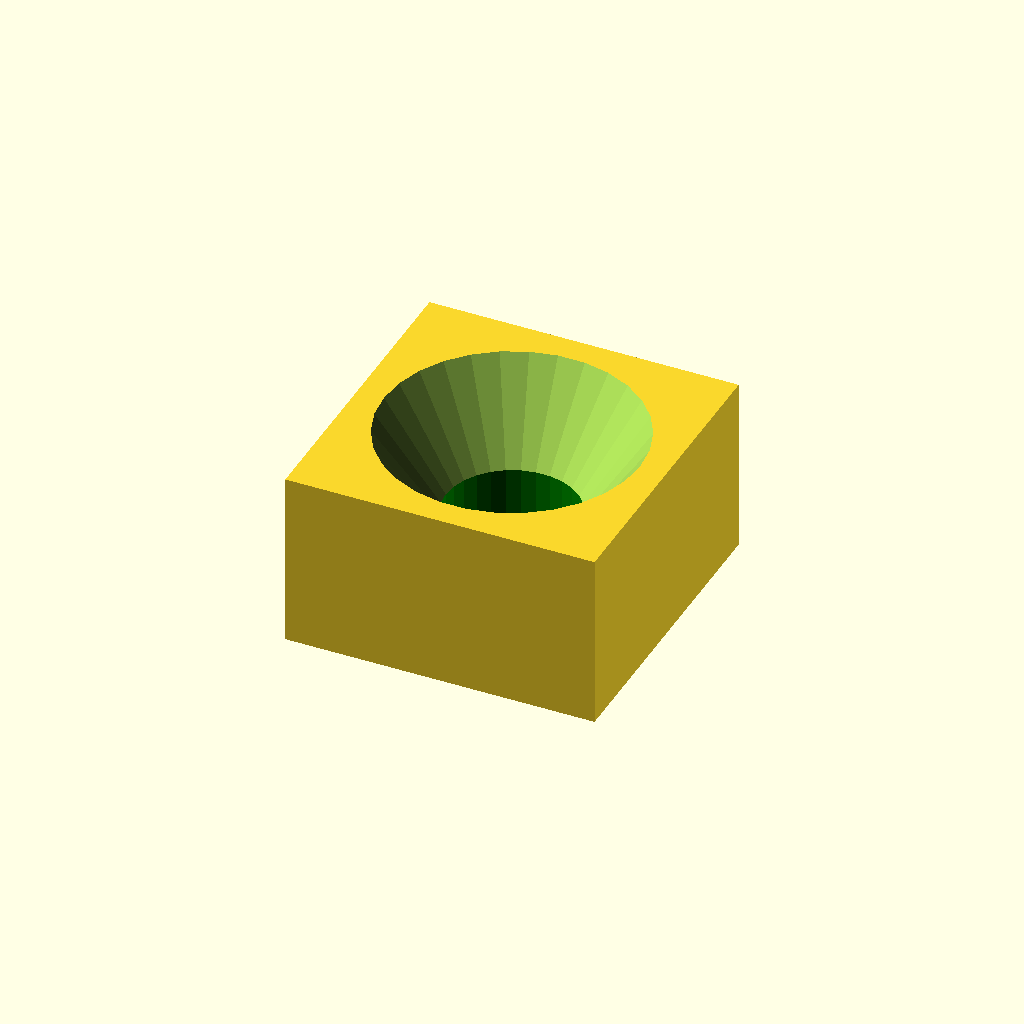
Cell 1: rendered with the file's own defaults.
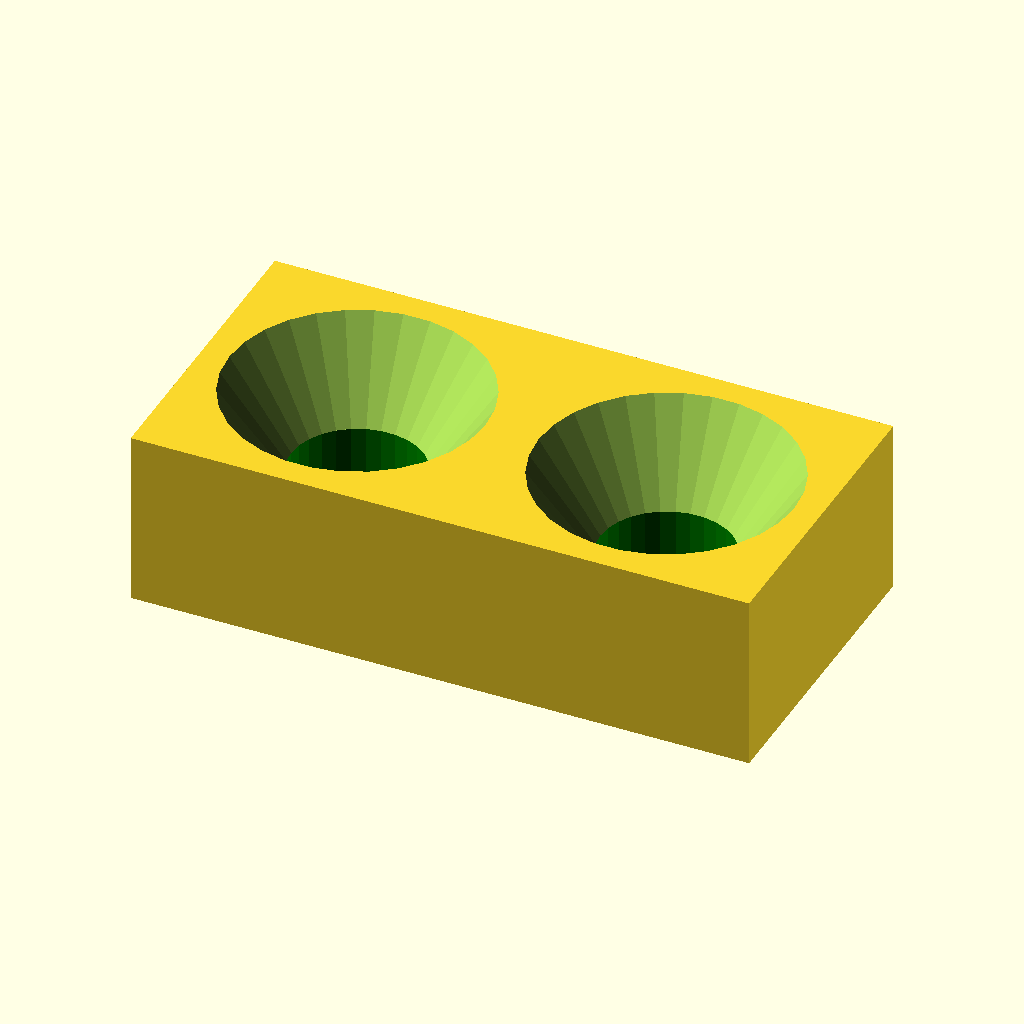
Cell 2 — gridX set to 2, the other parameters unchanged.
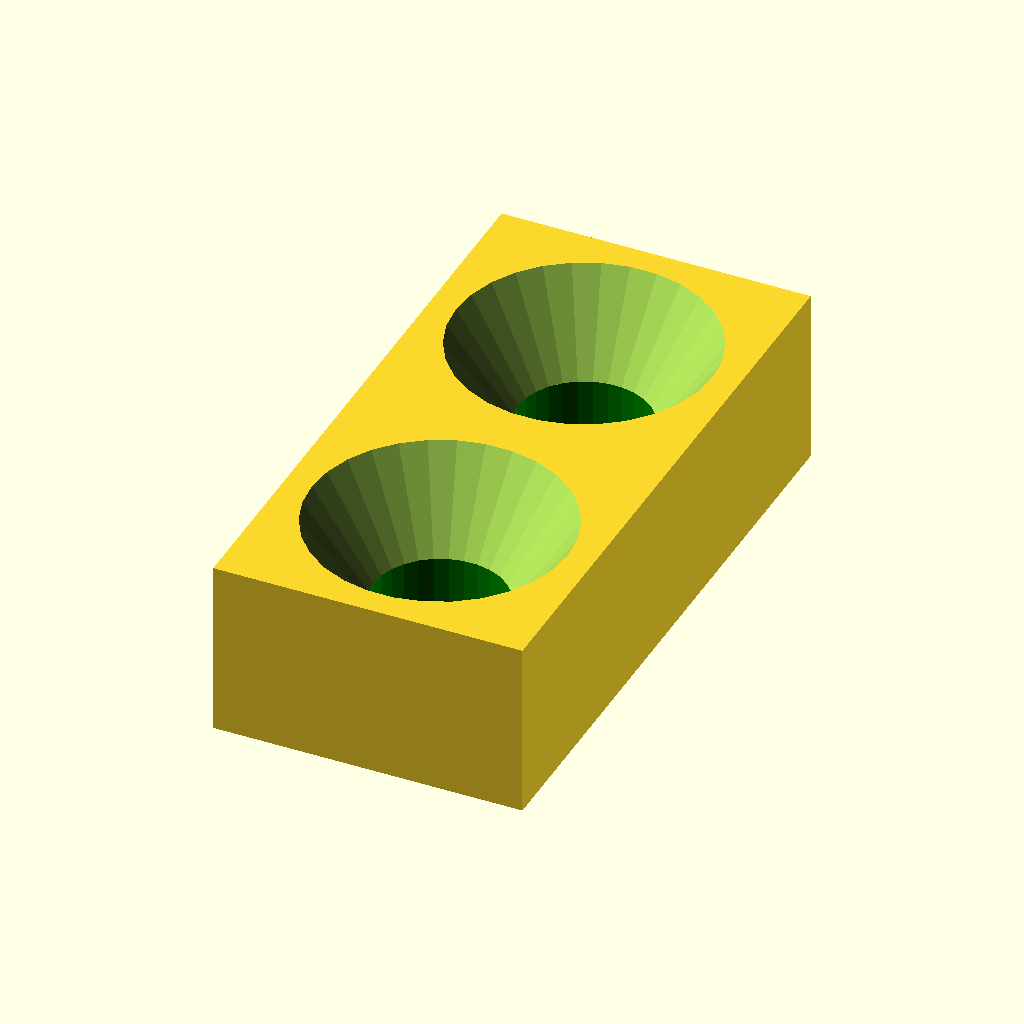
Cell 3: the same model with gridY = 2.
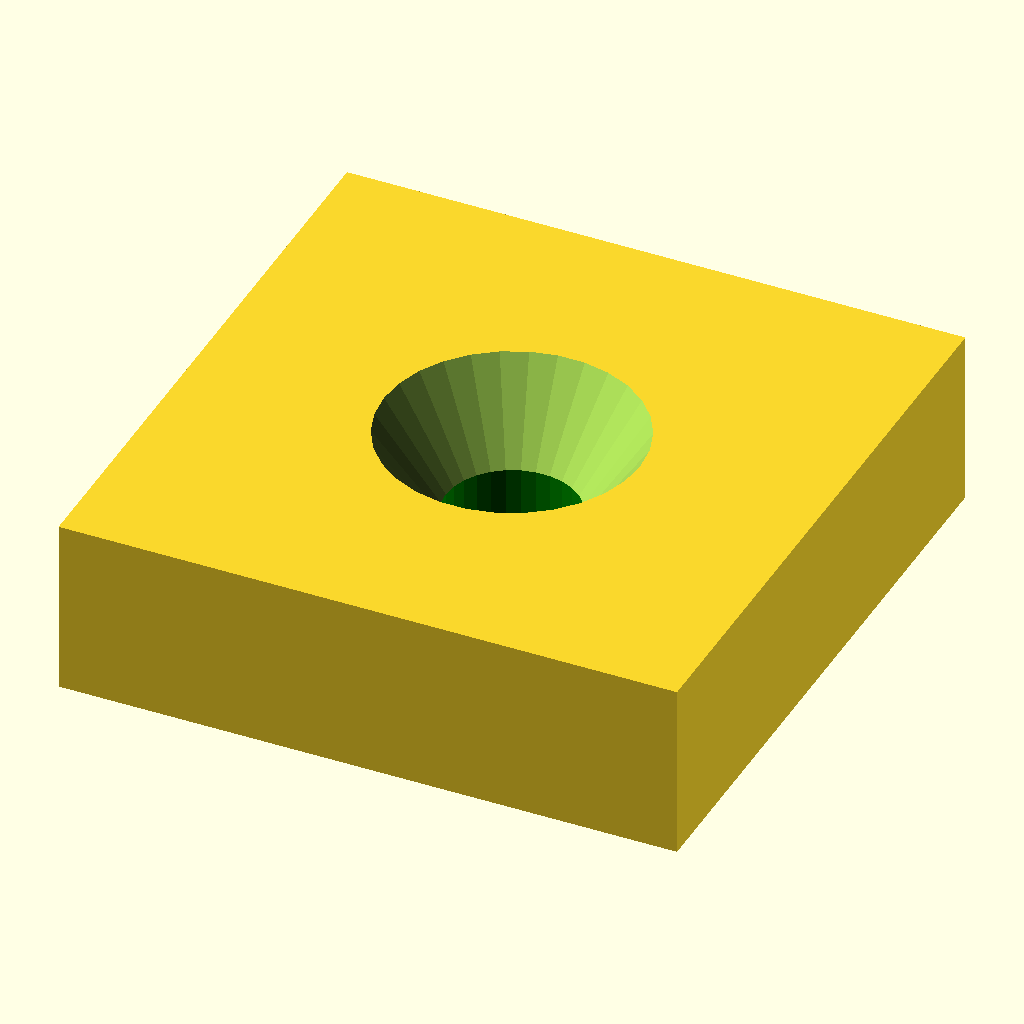
Cell 4 — gridSpacingOC set to 14, the other parameters unchanged.
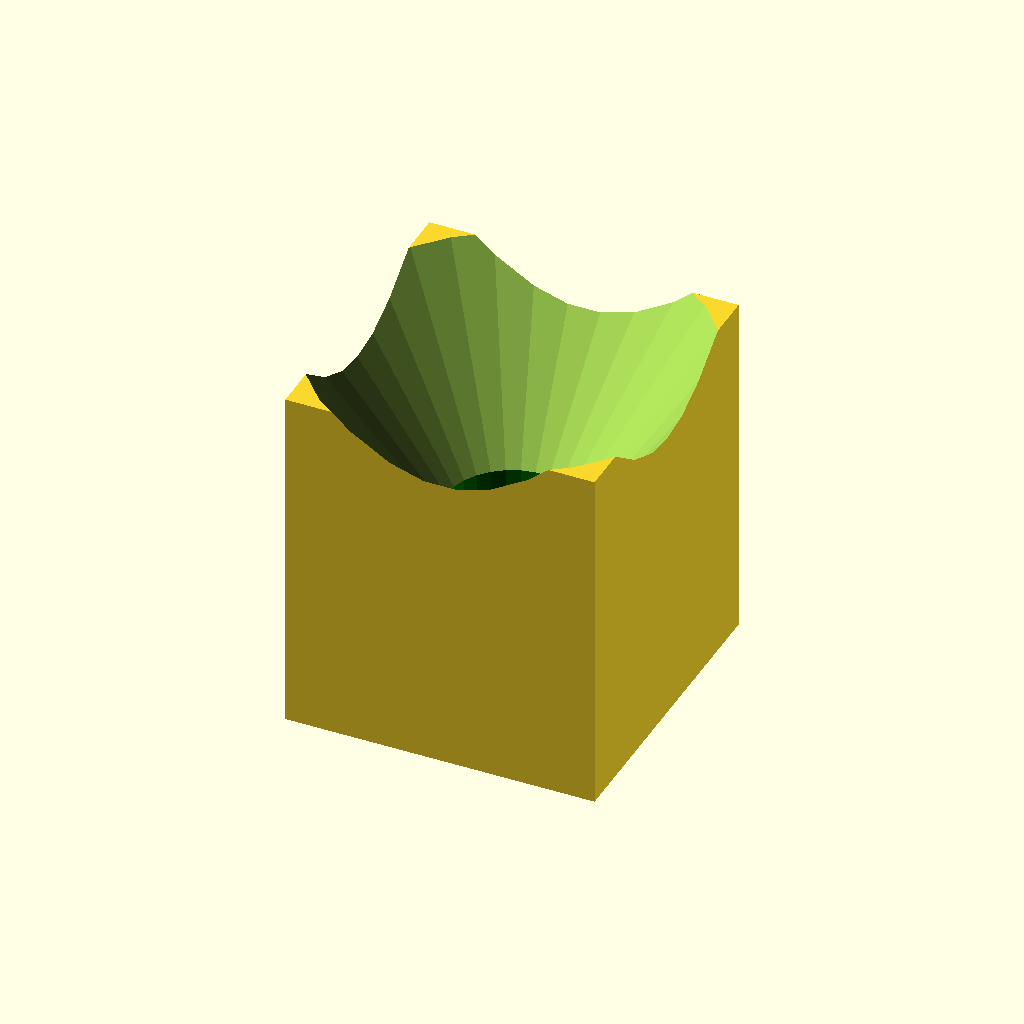
Cell 5 — gridZ set to 8, the other parameters unchanged.
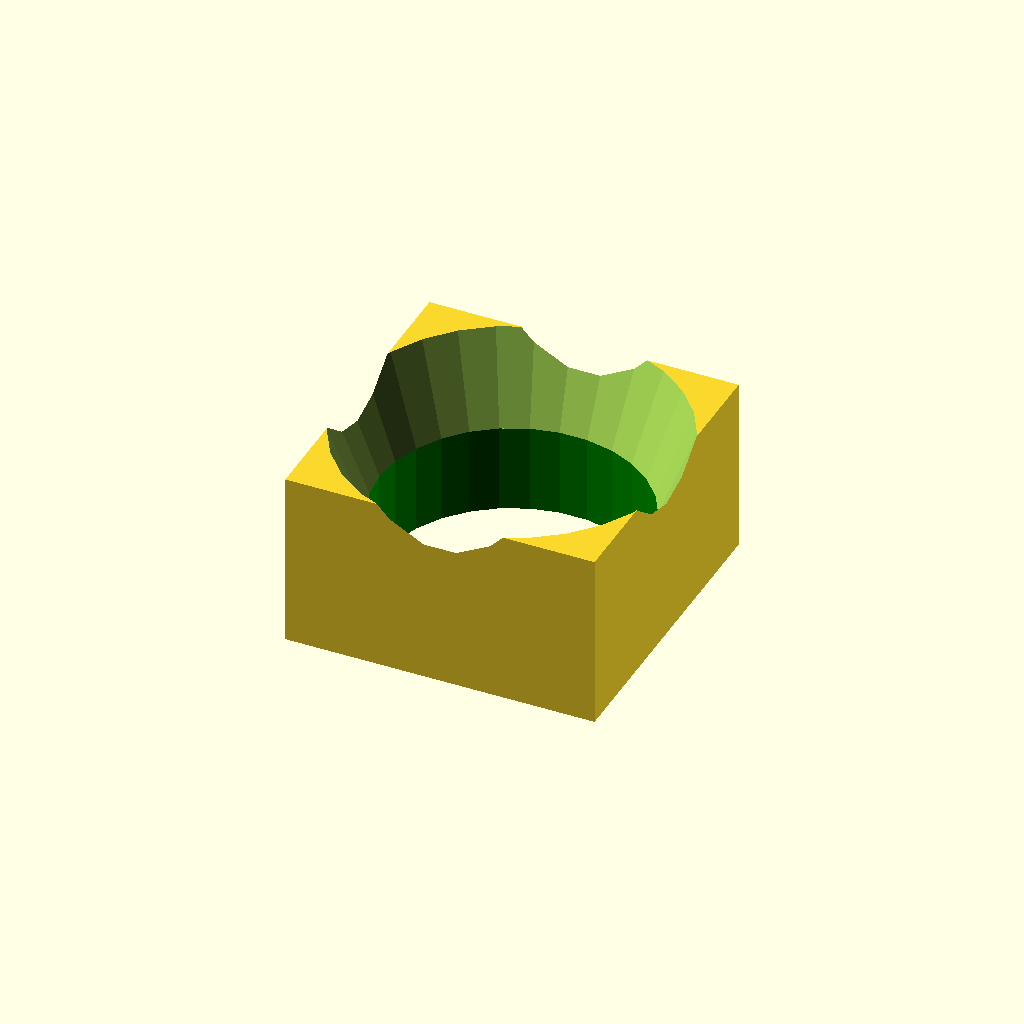
Cell 6: ledSize = 6 (everything else at default).
All cells are drawn from one camera (rotation 55°, 0°, 25°, orthographic, colour scheme Cornfield), so only the parameter changes between them.
OpenSCAD source file 3dObjects/led/ledGridHolder.scad:
$fn=30;

gridX = 1;
gridY = 1;
gridSpacingOC = 7;
gridZ = 4;

ledSize = 3;

boardExtraX = 0;
boardExtraY = 0;

ledCutoutConeHeigth = 5;
ledCutoutConeTop = 10;
ledCutoutShaftHeigth = 20;


difference(){
	translate([0,0,5])
		cube([
			(gridSpacingOC*gridX) + boardExtraX,
			(gridSpacingOC*gridY) + boardExtraY,
			gridZ],
			center=true);
		ledGridCutOut(ledSize);
	}
module ledGridCutOut(iLedSize){
	xMove = (gridSpacingOC * gridX/2)+(gridSpacingOC/2);
	yMove = (gridSpacingOC * gridY/2)+(gridSpacingOC/2);
	translate([-xMove, -yMove, 0])
		for (y = [1:gridY]) {
			for (x = [1:gridX]) {
				translate ([x*gridSpacingOC, y * gridSpacingOC, 0])
				ledCutout(iLedSize);
				}
			}
}
module ledCutout(iLedSize){
	color("green")cylinder(h=ledCutoutShaftHeigth, d=iLedSize, center=true);

	translate([0,0,(ledCutoutShaftHeigth/2)-(ledCutoutConeHeigth/2)])
		cylinder(h=ledCutoutConeHeigth,d1=iLedSize,d2=ledCutoutConeTop ,center=true);
}
Parameter table extracted from the source (name, type, default, range or options):
gridX: number, default 1
gridY: number, default 1
gridSpacingOC: number, default 7
gridZ: number, default 4
ledSize: number, default 3
boardExtraX: number, default 0
boardExtraY: number, default 0
ledCutoutConeHeigth: number, default 5
ledCutoutConeTop: number, default 10
ledCutoutShaftHeigth: number, default 20
